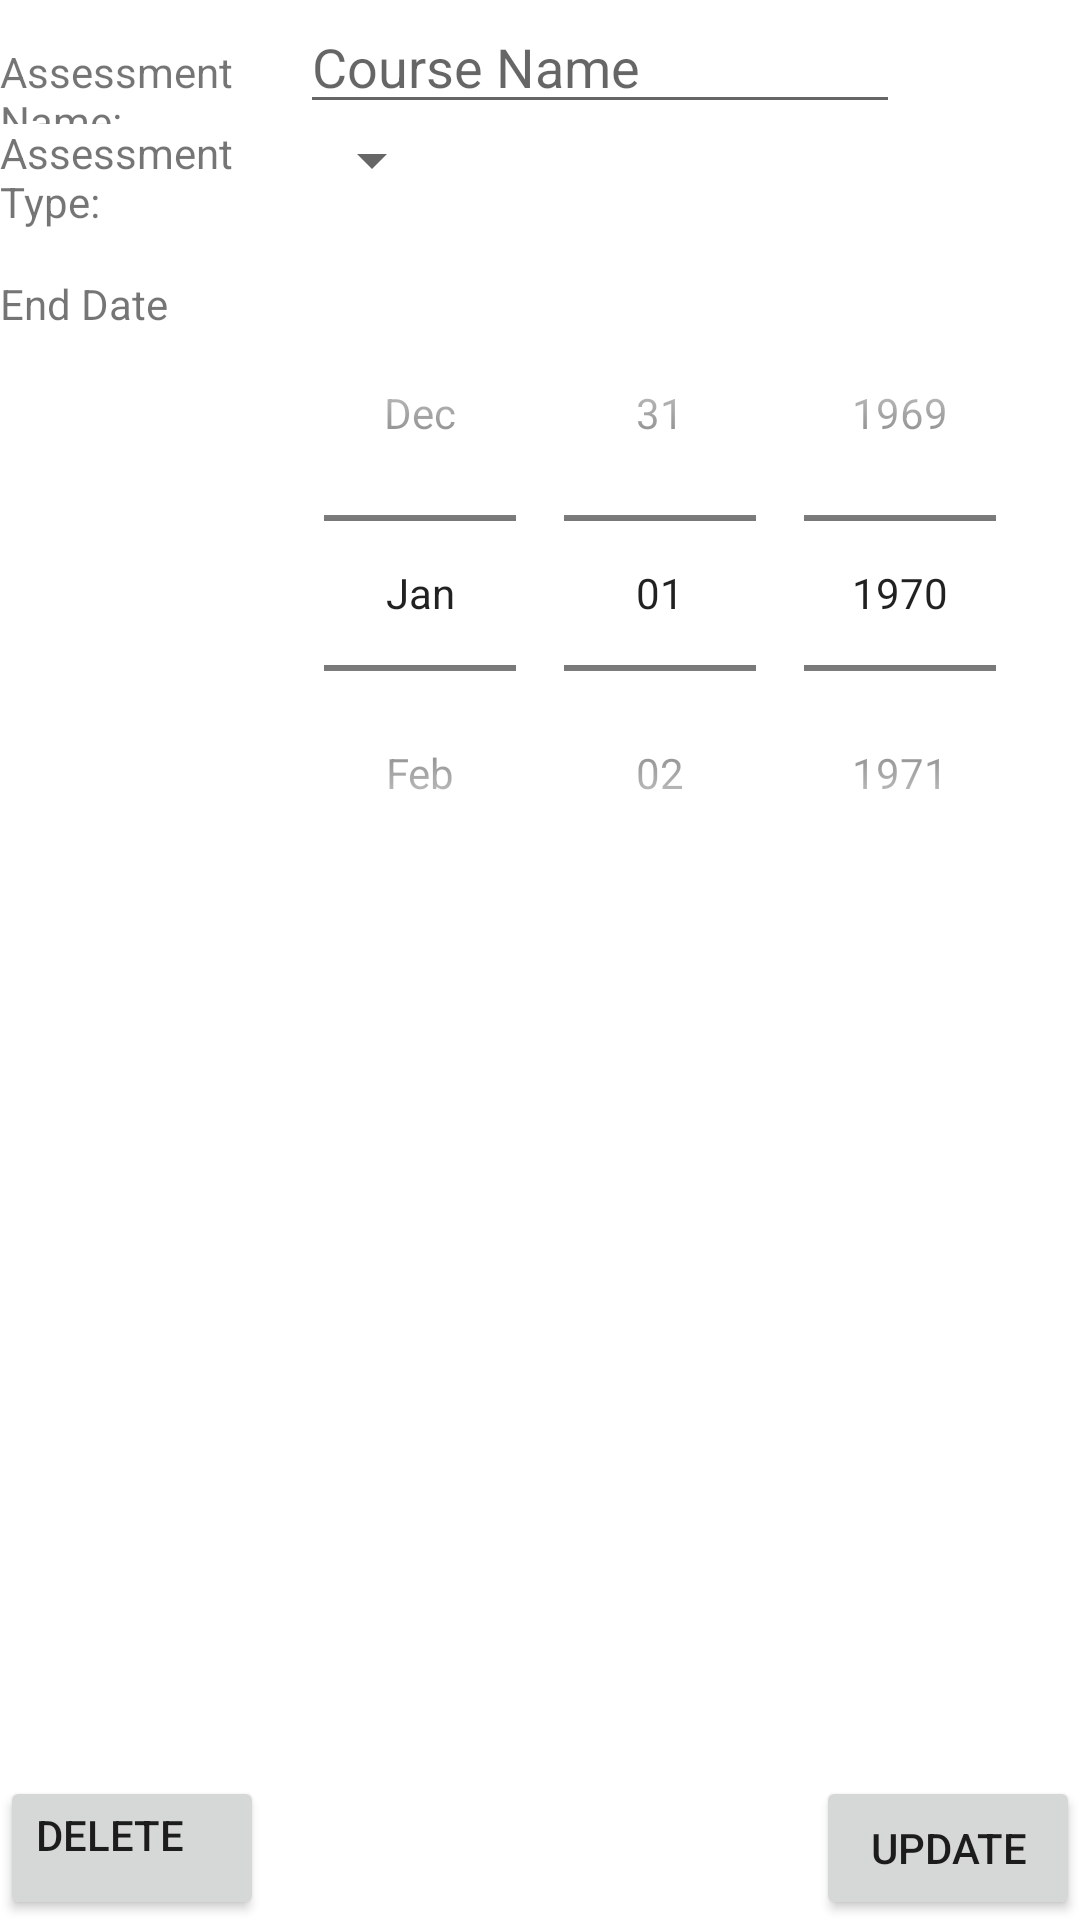

Layout XML and referenced resources for this Android screen:
<!-- AndroidManifest.xml: application theme Theme.SchoolYearTracker -->
<!-- res/layout/activity_edit_assessment.xml -->
<?xml version="1.0" encoding="utf-8"?>
<androidx.constraintlayout.widget.ConstraintLayout xmlns:android="http://schemas.android.com/apk/res/android"
    xmlns:app="http://schemas.android.com/apk/res-auto"
    xmlns:tools="http://schemas.android.com/tools"
    android:layout_width="match_parent"
    android:layout_height="match_parent"
    tools:context=".views.EditAssessment">

    <ScrollView
        android:layout_width="409dp"
        android:layout_height="729dp"
        tools:layout_editor_absoluteX="1dp"
        tools:layout_editor_absoluteY="1dp"
        tools:ignore="MissingConstraints">

        <LinearLayout
            android:layout_width="match_parent"
            android:layout_height="wrap_content"
            android:orientation="vertical" >

            <LinearLayout
                android:layout_width="match_parent"
                android:layout_height="wrap_content"
                android:orientation="horizontal" >
                <TextView
                    android:layout_width="100dp"
                    android:layout_height="wrap_content"
                    android:text="Assessment Name: " />

                <EditText
                    android:id="@+id/a_title"
                    android:layout_width="200dp"
                    android:layout_height="wrap_content"
                    android:hint="Course Name"
                    android:imeOptions="actionDone"
                    android:inputType="text"
                    android:maxLines="1"
                    tools:ignore="TouchTargetSizeCheck" />
            </LinearLayout>



            <LinearLayout
                android:layout_width="match_parent"
                android:layout_height="wrap_content"
                android:orientation="horizontal"
                android:layout_marginBottom="15dp">
                <TextView
                    android:layout_width="100dp"
                    android:layout_height="wrap_content"
                    android:text="Assessment Type: " />
                <Spinner
                    android:layout_width="wrap_content"
                    android:layout_height="wrap_content"
                    android:spinnerMode="dropdown"
                    android:id="@+id/a_spinner">
                </Spinner>
            </LinearLayout>

            <LinearLayout
                android:layout_width="match_parent"
                android:layout_height="wrap_content"
                android:orientation="horizontal" >
                <TextView
                    android:layout_width="100dp"
                    android:layout_height="wrap_content"
                    android:text="@string/endDate" />
                <DatePicker
                    android:id="@+id/a_endDatePicker"
                    android:layout_width="wrap_content"
                    android:layout_height="wrap_content"
                    android:datePickerMode="spinner"
                    android:calendarViewShown="false"/>
            </LinearLayout>
        </LinearLayout>
    </ScrollView>

    <Button
        android:layout_width="wrap_content"
        android:layout_height="wrap_content"
        android:text="Update"
        android:onClick="updateAssessment"
        android:gravity="center"
        app:layout_constraintBottom_toBottomOf="parent"
        app:layout_constraintRight_toRightOf="parent"/>

    <Button
        android:layout_width="wrap_content"
        android:layout_height="wrap_content"
        android:text="Delete"
        android:onClick="deleteAssessment"
        android:gravity="left"
        app:layout_constraintBottom_toBottomOf="parent"
        app:layout_constraintLeft_toLeftOf="parent"/>

</androidx.constraintlayout.widget.ConstraintLayout>
<!-- resources referenced by this layout -->
<resources>
  <string name="endDate">End Date</string>
  <style name="Theme.SchoolYearTracker" parent="Theme.MaterialComponents.DayNight.DarkActionBar">
          
          <item name="colorPrimary">@color/purple_500</item>
          <item name="colorPrimaryVariant">@color/purple_700</item>
          <item name="colorOnPrimary">@color/white</item>
          
          <item name="colorSecondary">@color/teal_200</item>
          <item name="colorSecondaryVariant">@color/teal_700</item>
          <item name="colorOnSecondary">@color/black</item>
          
          <item name="android:statusBarColor" tools:targetApi="l">?attr/colorPrimaryVariant</item>
          
      </style>
  <!-- not gathered from this repository: default colours our renderer supplied (Android Studio template values) -->
  <color name="purple_500">#FF6200EE</color>
  <color name="purple_700">#FF3700B3</color>
  <color name="teal_200">#FF03DAC5</color>
  <color name="teal_700">#FF018786</color>
  <color name="black">#FF000000</color>
  <color name="white">#FFFFFFFF</color>
</resources>
